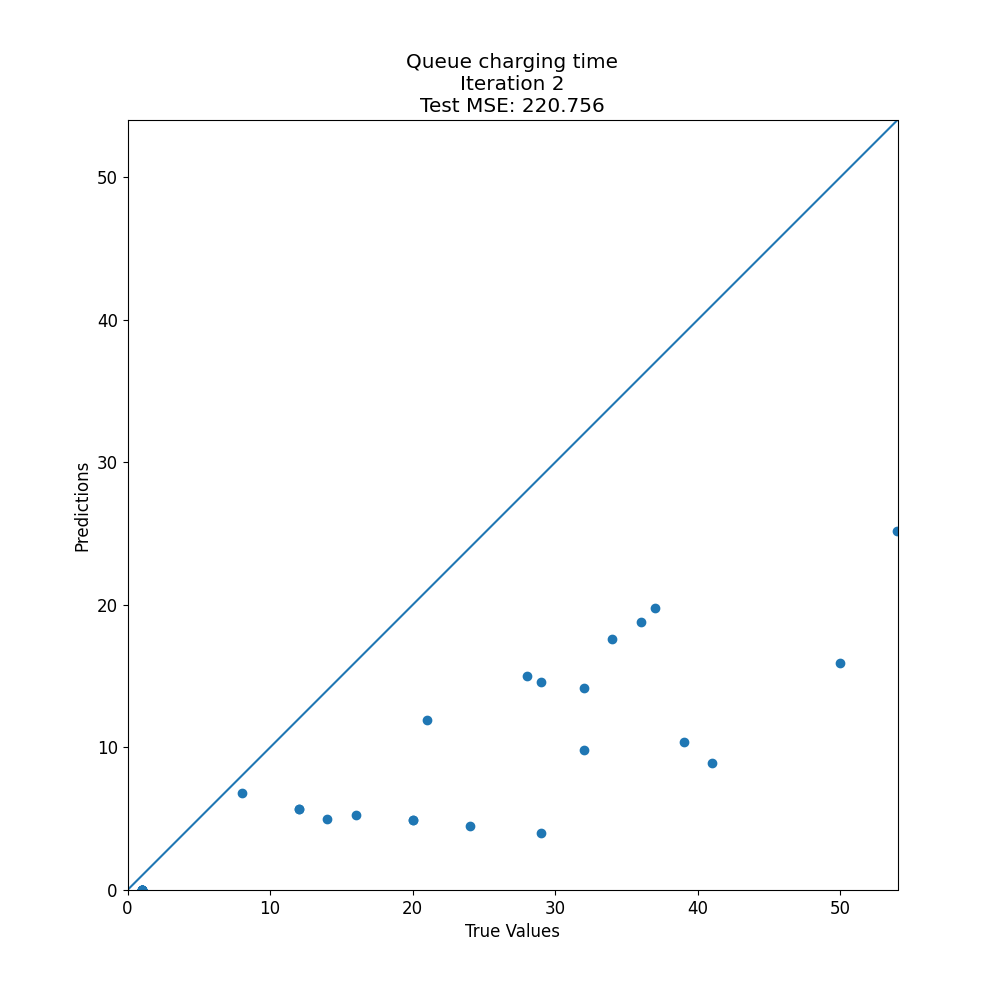

Source data for this figure (header and first rows):
target, prediction
12, 5.668
36, 18.8
1, 0.0
29, 4
8, 6.8
50, 15.94
1, 0.0
1, 0.0
1, 0.0
37, 19.76
16, 5.268
14, 4.95
24, 4.5
39, 10.38
41, 8.91
1, 0.0
32, 9.838
12, 5.668
29, 14.56
54, 25.16
1, 0.0
20, 4.9
1, 0.0
20, 4.879
1, 0.0
1, 0.0
1, 0.0
1, 0.0
32, 14.19
1, 0.0
1, 0.0
34, 17.58
1, 0.0
28, 15.04
21, 11.93
